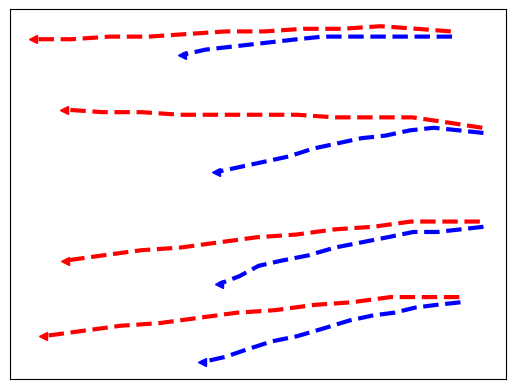

This chart was generated by the following Python code: (Note: this script raises an exception after producing the figure.)
import numpy as np
import matplotlib.pyplot as plt

xSpeed01 = np.asarray([499, 472, 442, 410, 379, 347, 315, 283, 251, 219, 187, 155])
ySpeed01 = np.asarray([332, 332, 332, 330, 329, 327, 326, 324, 322, 321, 319, 317])
xSpeed02 = np.asarray([492, 464, 434, 402, 370, 338, 306, 274, 242, 210, 178, 146])
ySpeed02 = np.asarray([434, 435, 436, 435, 435, 434, 434, 433, 432, 432, 431, 431])
xSpeed03 = np.asarray([518, 490, 460, 428, 396, 365, 333, 300, 268, 236, 204, 172])
ySpeed03 = np.asarray([397, 399, 401, 401, 401, 402, 402, 402, 402, 403, 403, 404])
xSpeed04 = np.asarray([516, 489, 459, 428, 396, 364, 332, 300, 268, 236, 204, 173])
ySpeed04 = np.asarray([361, 361, 361, 359, 358, 356, 355, 353, 351, 350, 348, 346])

xSpeedGT01 = np.asarray([500, 480, 463, 445, 428, 408, 387, 365, 344, 324, 305, 286])
ySpeedGT01 = np.asarray([330, 329, 328, 326, 325, 323, 320, 317, 315, 312, 309, 307])
xSpeedGT02 = np.asarray([493, 473, 451, 429, 408, 386, 365, 346, 327, 308, 289, 270])
ySpeedGT02 = np.asarray([432, 432, 432, 432, 432, 432, 431, 430, 429, 428, 427, 425])
xSpeedGT03 = np.asarray([519, 499, 478, 458, 438, 418, 398, 378, 358, 338, 318, 298])
ySpeedGT03 = np.asarray([395, 396, 397, 396, 394, 393, 391, 389, 386, 384, 382, 380])
xSpeedGT04 = np.asarray([519, 500, 481, 461, 440, 418, 396, 374, 352, 333, 317, 300])
ySpeedGT04 = np.asarray([359, 358, 357, 357, 355, 353, 351, 348, 346, 344, 340, 337])


plt.plot(xSpeed01,ySpeed01,zorder=1, color='red', linewidth=3, linestyle='--', label='0.9')
plt.plot(xSpeed02,ySpeed02,zorder=1, color='red', linewidth=3, linestyle='--')
plt.plot(xSpeed03,ySpeed03,zorder=1, color='red', linewidth=3, linestyle='--')
plt.plot(xSpeed04,ySpeed04,zorder=1, color='red', linewidth=3, linestyle='--')

plt.plot(xSpeedGT01,ySpeedGT01,zorder=1, color='blue', linewidth=3, linestyle='--', label='GT')
plt.plot(xSpeedGT02,ySpeedGT02,zorder=1, color='blue', linewidth=3, linestyle='--')
plt.plot(xSpeedGT03,ySpeedGT03,zorder=1, color='blue', linewidth=3, linestyle='--')
plt.plot(xSpeedGT04,ySpeedGT04,zorder=1, color='blue', linewidth=3, linestyle='--')


plt.plot(xSpeed01[-1],ySpeed01[-1],zorder=1, color='red', marker='<', linewidth=3, linestyle='--')
plt.plot(xSpeed02[-1],ySpeed02[-1],zorder=1, color='red', marker='<', linewidth=3, linestyle='--')
plt.plot(xSpeed03[-1],ySpeed03[-1],zorder=1, color='red', marker='<', linewidth=3, linestyle='--')
plt.plot(xSpeed04[-1],ySpeed04[-1],zorder=1, color='red', marker='<', linewidth=3, linestyle='--')


plt.plot(xSpeedGT01[-1],ySpeedGT01[-1],zorder=1, color='blue', marker='<', linewidth=3, linestyle='--')
plt.plot(xSpeedGT02[-1],ySpeedGT02[-1],zorder=1, color='blue', marker='<', linewidth=3, linestyle='--')
plt.plot(xSpeedGT03[-1],ySpeedGT03[-1],zorder=1, color='blue', marker='<', linewidth=3, linestyle='--')
plt.plot(xSpeedGT04[-1],ySpeedGT04[-1],zorder=1, color='blue', marker='<', linewidth=3, linestyle='--')


#plt.legend(loc='center left')
plt.xticks([])
plt.yticks([])
ext = [0, 576, 0.00, 720]
img = plt.imread("../zara1-297.png")
plt.imshow(img, zorder=0)
plt.show()
